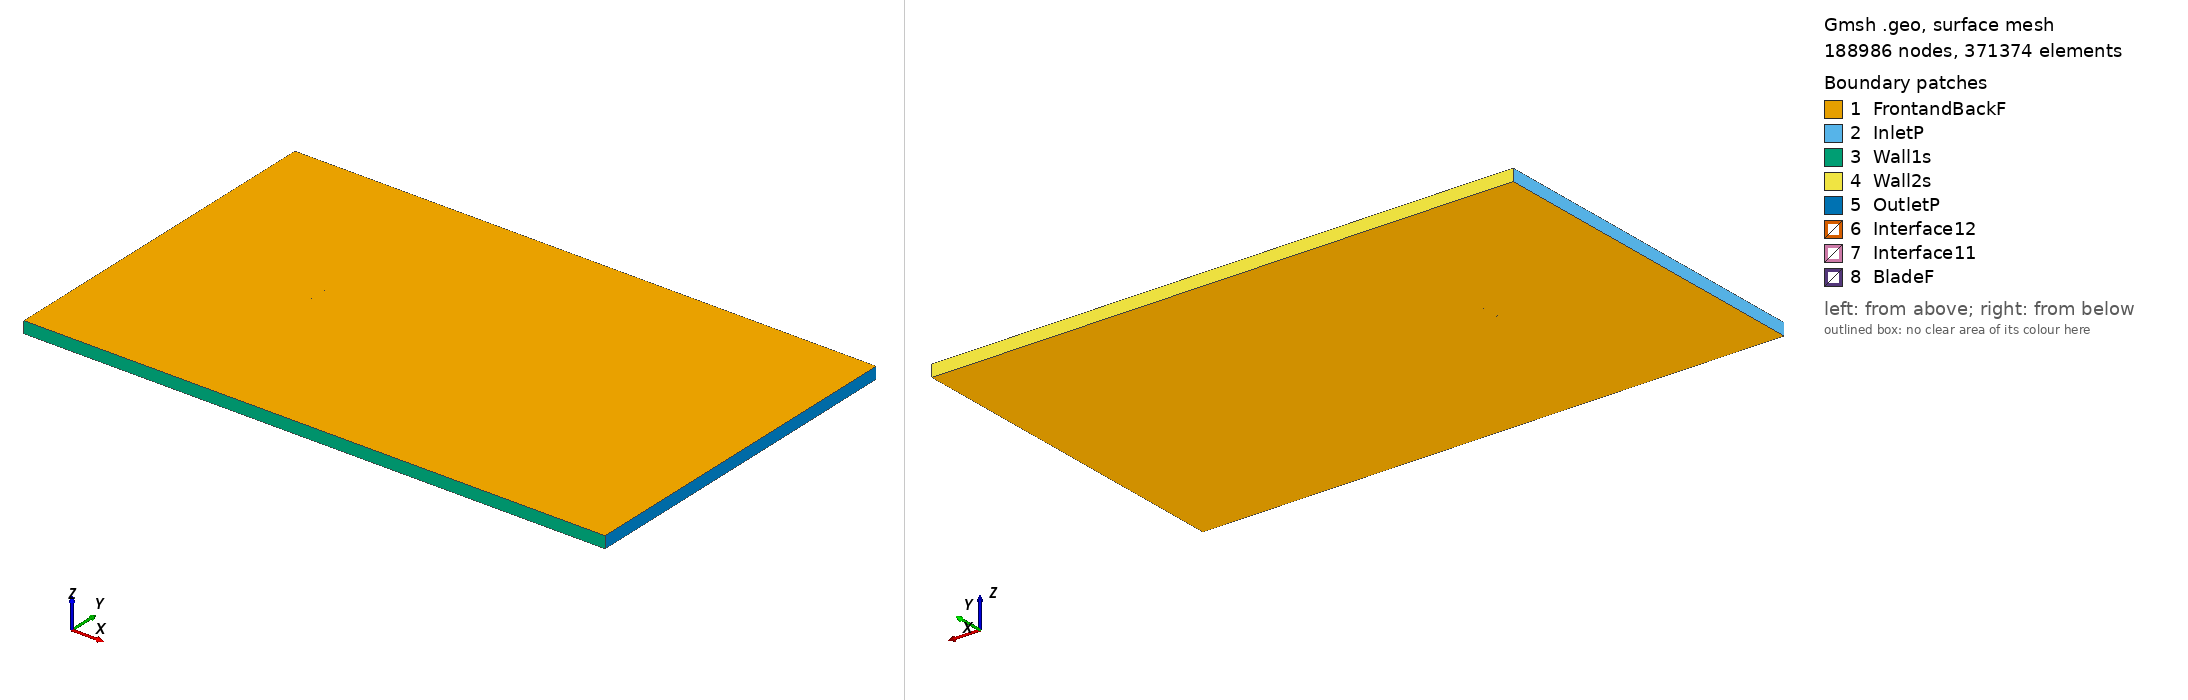

Gmsh geometry script, surface-meshed: 188986 nodes, 371374 surface elements. Boundary patches (legend numbers): 1 FrontandBackF, 2 InletP, 3 Wall1s, 4 Wall2s, 5 OutletP, 6 Interface12, 7 Interface11, 8 BladeF. Left view from above one corner, right view from below the opposite corner. Legend entries are the model's physical surfaces. The drawing asked Gmsh for element sizes between 1% and 20% of the model's largest extent; the script's own settings can give other sizes.

=== e333_tsr_1.244_aoa_8.0746.geo (drawn) ===
SetFactory("OpenCASCADE");

Point(1) = {0.074380, 0.720392, 0, 1.0};
Point(2) = {0.072370, 0.721014, 0, 1.0};
Point(3) = {0.068325, 0.722202, 0, 1.0};
Point(4) = {0.063490, 0.723598, 0, 1.0};
Point(5) = {0.057953, 0.725209, 0, 1.0};
Point(6) = {0.051805, 0.727025, 0, 1.0};
Point(7) = {0.045146, 0.729022, 0, 1.0};
Point(8) = {0.038076, 0.731167, 0, 1.0};
Point(9) = {0.030700, 0.733417, 0, 1.0};
Point(10) = {0.023121, 0.735724, 0, 1.0};
Point(11) = {0.015435, 0.738034, 0, 1.0};
Point(12) = {0.007733, 0.740288, 0, 1.0};
Point(13) = {0.000101, 0.742427, 0, 1.0};
Point(14) = {-0.007382, 0.744398, 0, 1.0};
Point(15) = {-0.014649, 0.746144, 0, 1.0};
Point(16) = {-0.021641, 0.747617, 0, 1.0};
Point(17) = {-0.028304, 0.748764, 0, 1.0};
Point(18) = {-0.034620, 0.749540, 0, 1.0};
Point(19) = {-0.040586, 0.749945, 0, 1.0};
Point(20) = {-0.046180, 0.750000, 0, 1.0};
Point(21) = {-0.051375, 0.749737, 0, 1.0};
Point(22) = {-0.056133, 0.749192, 0, 1.0};
Point(23) = {-0.060410, 0.748405, 0, 1.0};
Point(24) = {-0.064169, 0.747410, 0, 1.0};
Point(25) = {-0.067373, 0.746248, 0, 1.0};
Point(26) = {-0.069997, 0.744963, 0, 1.0};
Point(27) = {-0.072014, 0.743605, 0, 1.0};
Point(28) = {-0.073410, 0.742240, 0, 1.0};
Point(29) = {-0.074157, 0.740961, 0, 1.0};
Point(30) = {-0.074256, 0.740591, 0, 1.0};
Point(31) = {-0.074288, 0.740372, 0, 1.0};
Point(32) = {-0.074286, 0.740169, 0, 1.0};
Point(33) = {-0.074275, 0.740072, 0, 1.0};
Point(34) = {-0.074255, 0.739983, 0, 1.0};
Point(35) = {-0.074224, 0.739901, 0, 1.0};
Point(36) = {-0.074176, 0.739825, 0, 1.0};
Point(37) = {-0.074111, 0.739750, 0, 1.0};
Point(38) = {-0.074035, 0.739673, 0, 1.0};
Point(39) = {-0.073846, 0.739522, 0, 1.0};
Point(40) = {-0.073614, 0.739369, 0, 1.0};
Point(41) = {-0.073190, 0.739136, 0, 1.0};
Point(42) = {-0.071192, 0.738362, 0, 1.0};
Point(43) = {-0.068229, 0.737550, 0, 1.0};
Point(44) = {-0.064367, 0.736701, 0, 1.0};
Point(45) = {-0.059651, 0.735788, 0, 1.0};
Point(46) = {-0.054158, 0.734772, 0, 1.0};
Point(47) = {-0.047997, 0.733652, 0, 1.0};
Point(48) = {-0.041269, 0.732444, 0, 1.0};
Point(49) = {-0.034072, 0.731172, 0, 1.0};
Point(50) = {-0.026495, 0.729871, 0, 1.0};
Point(51) = {-0.018622, 0.728565, 0, 1.0};
Point(52) = {-0.010541, 0.727273, 0, 1.0};
Point(53) = {-0.002344, 0.726016, 0, 1.0};
Point(54) = {0.005882, 0.724808, 0, 1.0};
Point(55) = {0.014042, 0.723668, 0, 1.0};
Point(56) = {0.022045, 0.722613, 0, 1.0};
Point(57) = {0.029800, 0.721657, 0, 1.0};
Point(58) = {0.037224, 0.720822, 0, 1.0};
Point(59) = {0.044232, 0.720125, 0, 1.0};
Point(60) = {0.050746, 0.719604, 0, 1.0};
Point(61) = {0.056755, 0.719308, 0, 1.0};
Point(62) = {0.062295, 0.719185, 0, 1.0};
Point(63) = {0.067304, 0.719114, 0, 1.0};
Point(64) = {0.071650, 0.719030, 0, 1.0};
Point(65) = {0.074175, 0.718950, 0, 1.0};
Point(66) = {-0.074380, -0.720392, 0, 1.0};
Point(67) = {-0.072370, -0.721014, 0, 1.0};
Point(68) = {-0.068325, -0.722202, 0, 1.0};
Point(69) = {-0.063490, -0.723598, 0, 1.0};
Point(70) = {-0.057953, -0.725209, 0, 1.0};
Point(71) = {-0.051805, -0.727025, 0, 1.0};
Point(72) = {-0.045146, -0.729022, 0, 1.0};
Point(73) = {-0.038076, -0.731167, 0, 1.0};
Point(74) = {-0.030700, -0.733417, 0, 1.0};
Point(75) = {-0.023121, -0.735724, 0, 1.0};
Point(76) = {-0.015435, -0.738034, 0, 1.0};
Point(77) = {-0.007733, -0.740288, 0, 1.0};
Point(78) = {-0.000101, -0.742427, 0, 1.0};
Point(79) = {0.007382, -0.744398, 0, 1.0};
Point(80) = {0.014649, -0.746144, 0, 1.0};
Point(81) = {0.021641, -0.747617, 0, 1.0};
Point(82) = {0.028304, -0.748764, 0, 1.0};
Point(83) = {0.034620, -0.749540, 0, 1.0};
Point(84) = {0.040586, -0.749945, 0, 1.0};
Point(85) = {0.046180, -0.750000, 0, 1.0};
Point(86) = {0.051375, -0.749737, 0, 1.0};
Point(87) = {0.056133, -0.749192, 0, 1.0};
Point(88) = {0.060410, -0.748405, 0, 1.0};
Point(89) = {0.064169, -0.747410, 0, 1.0};
Point(90) = {0.067373, -0.746248, 0, 1.0};
Point(91) = {0.069997, -0.744963, 0, 1.0};
Point(92) = {0.072014, -0.743605, 0, 1.0};
Point(93) = {0.073410, -0.742240, 0, 1.0};
Point(94) = {0.074157, -0.740961, 0, 1.0};
Point(95) = {0.074256, -0.740591, 0, 1.0};
Point(96) = {0.074288, -0.740372, 0, 1.0};
Point(97) = {0.074286, -0.740169, 0, 1.0};
Point(98) = {0.074275, -0.740072, 0, 1.0};
Point(99) = {0.074255, -0.739983, 0, 1.0};
Point(100) = {0.074224, -0.739901, 0, 1.0};
Point(101) = {0.074176, -0.739825, 0, 1.0};
Point(102) = {0.074111, -0.739750, 0, 1.0};
Point(103) = {0.074035, -0.739673, 0, 1.0};
Point(104) = {0.073846, -0.739522, 0, 1.0};
Point(105) = {0.073614, -0.739369, 0, 1.0};
Point(106) = {0.073190, -0.739136, 0, 1.0};
Point(107) = {0.071192, -0.738362, 0, 1.0};
Point(108) = {0.068229, -0.737550, 0, 1.0};
Point(109) = {0.064367, -0.736701, 0, 1.0};
Point(110) = {0.059651, -0.735788, 0, 1.0};
Point(111) = {0.054158, -0.734772, 0, 1.0};
Point(112) = {0.047997, -0.733652, 0, 1.0};
Point(113) = {0.041269, -0.732444, 0, 1.0};
Point(114) = {0.034072, -0.731172, 0, 1.0};
Point(115) = {0.026495, -0.729871, 0, 1.0};
Point(116) = {0.018622, -0.728565, 0, 1.0};
Point(117) = {0.010541, -0.727273, 0, 1.0};
Point(118) = {0.002344, -0.726016, 0, 1.0};
Point(119) = {-0.005882, -0.724808, 0, 1.0};
Point(120) = {-0.014042, -0.723668, 0, 1.0};
Point(121) = {-0.022045, -0.722613, 0, 1.0};
Point(122) = {-0.029800, -0.721657, 0, 1.0};
Point(123) = {-0.037224, -0.720822, 0, 1.0};
Point(124) = {-0.044232, -0.720125, 0, 1.0};
Point(125) = {-0.050746, -0.719604, 0, 1.0};
Point(126) = {-0.056755, -0.719308, 0, 1.0};
Point(127) = {-0.062295, -0.719185, 0, 1.0};
Point(128) = {-0.067304, -0.719114, 0, 1.0};
Point(129) = {-0.071650, -0.719030, 0, 1.0};
Point(130) = {-0.074175, -0.718950, 0, 1.0};

// Lines: first blade (splines 1-4)
Spline(1) = {1:18};
Spline(2) = {18:49};
Spline(3) = {49:65};
Spline(4) = {65,1};

// Lines: second blade (splines 5-8)
Spline(5) = {66:83};
Spline(6) = {83:114};
Spline(7) = {114:130};
Spline(8) = {130,66};

// Outer domain (points 20001-4 and lines)
Point(131) = {-13.50000000, -15.00000000, 0, 1.0};
Point(132) = {-13.50000000, 15.00000000, 0, 1.0};
Point(133) = {36.00000000, 15.00000000, 0, 1.0};
Point(134) = {36.00000000, -15.00000000, 0, 1.0};
Line(11) = {131, 132};
Line(12) = {132, 133};
Line(13) = {133, 134};
Line(14) = {131, 134};

// Interface (between moving and stationary domain) (circles)
Circle(9) = {0, 0, 0, 0.80000000, 0, 2*Pi};
Circle(10) = {0, 0, 0, 0.80000000, 0, 2*Pi};

// Loops collect Lines/Splines/etc (blade1, blade2, domain, first circle)
Line Loop(1) = {1:4};
Line Loop(2) = {5:8};
Line Loop(3) = {11,12,13,-14};
Line Loop(4) = {9};

// BooleanDifference cuts out the circle/interface from the domain
Plane Surface(1) = {3};
Plane Surface(2) = {4};
BooleanDifference{ Surface{1}; Delete;}{ Surface{2}; Delete;}

// This one cuts out the blades from the inner circle/interface
Line Loop(6) = {10};
Plane Surface(5) = {6};
Plane Surface(6) = {1};
Plane Surface(7) = {2};
BooleanDifference{ Surface{5}; Delete;}{ Surface{6,7}; Delete;}

// extrude to 3rd dimension
Extrude {0, 0, 1} {Surface{1}; Surface{5}; Layers{1}; Recombine;}

// Physical Surfaces are the named boundaries (patches)
Physical Surface("Interface11") = {12};
Physical Surface("Interface12") = {10};

// sides of domain
Physical Surface("InletP") = {6};
Physical Surface("OutletP") = {9};

// top and bottom of domain
Physical Surface("Wall1s") = {7};
Physical Surface("Wall2s") = {8};

// Check FrontandBackF by ensuring there is nothing in the 3rd dimension
Physical Surface("FrontandBackF") = {1,11,5,21};
Physical Surface("BladeF") = {13:20};
Physical Volume("Turbine") = {2};
Physical Volume("Farfield") = {1};

// settings for airfoil boundary layer
Field[1] = BoundaryLayer;
Field[1].EdgesList = {1:8};
Field[1].hwall_n = 1e-3;
Field[1].thickness = 1.5e-2;
Field[1].ratio = 1.05;
Field[1].Quads = 1;
BoundaryLayer Field = 1;

// control points for mesh (blade and interface)
// floor((arc length / 1.5mm)/ 6) -> Transfinite Line
Transfinite Line {1,2,3,5,6,7} = 34 Using Progression 1;
Transfinite Line {4,8} = 2 Using Progression 1;
Transfinite Line {9, 15} = 800 Using Progression 1;

// For more information on gmsh syntax, visit http://gmsh.info/doc/texinfo/gmsh.html
